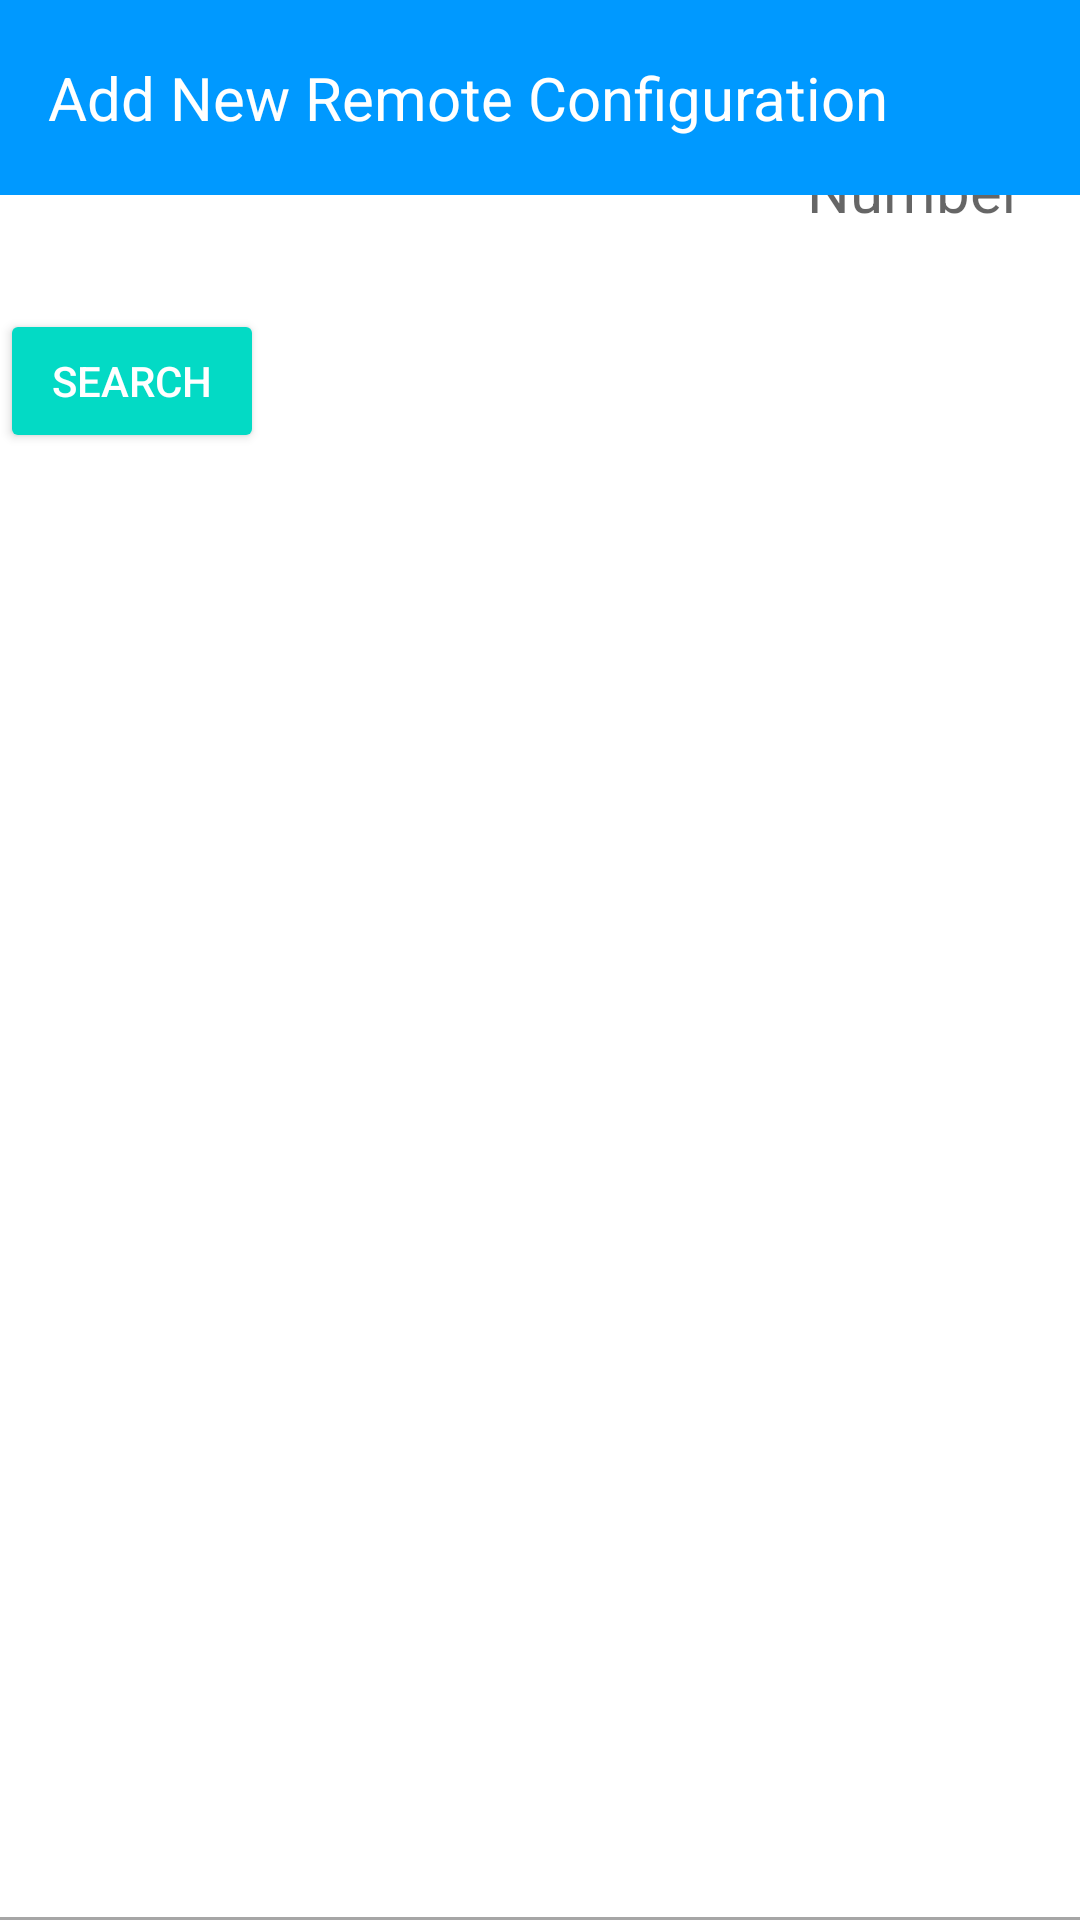

Reconstruct the res/layout file that produces this screen, plus the resources it refers to.
<!-- AndroidManifest.xml: application theme AppTheme -->
<!-- res/layout/fragment_viewremotes.xml -->
<?xml version="1.0" encoding="utf-8"?>

<androidx.coordinatorlayout.widget.CoordinatorLayout xmlns:android="http://schemas.android.com/apk/res/android"
    android:layout_width="match_parent"
    android:layout_height="match_parent">

    <RelativeLayout
        android:layout_width="match_parent"
        android:layout_height="match_parent">

        <RelativeLayout
            android:layout_width="wrap_content"
            android:id="@+id/relLayout1"
            android:layout_height="wrap_content">


            <include layout="@layout/snippet_search_toolbar"/>
            <include layout="@layout/snippet_view_remotes_toolbar"/>


        </RelativeLayout>

        <RelativeLayout
            android:layout_width="match_parent"
            android:layout_below="@+id/relLayout1"
            android:layout_height="match_parent">

            <ListView
                android:layout_width="match_parent"
                android:id="@+id/remotesList"
                android:layout_height="match_parent">
            </ListView>

            <TextView
                android:layout_width="wrap_content"
                android:layout_centerInParent="true"
                android:textSize="25sp"
                android:id="@+id/textNoRemotes"
                android:textColor="@android:color/black"
                android:layout_height="wrap_content" />

        </RelativeLayout>

    </RelativeLayout>
</androidx.coordinatorlayout.widget.CoordinatorLayout>
<!-- res/layout/snippet_search_toolbar.xml (included above) -->
<?xml version="1.0" encoding="utf-8"?>

<merge xmlns:android="http://schemas.android.com/apk/res/android">

    <com.google.android.material.appbar.AppBarLayout
        android:id="@+id/searchToolbar"
        android:layout_width="match_parent"
        android:layout_height="match_parent"
        android:background="@drawable/grey_border_bottom">

        <Toolbar
            android:layout_width="match_parent"
            android:layout_height="103dp">

            <RelativeLayout
                android:layout_width="match_parent"
                android:layout_height="wrap_content"
                >


                <ImageView
                    android:id="@+id/ivBackArrow"
                    android:layout_width="25dp"
                    android:layout_height="25dp"
                    android:layout_marginEnd="15dp"
                    android:src="@drawable/ic_back_button" />

                <EditText
                    android:id="@+id/etBrandSearchContacts"
                    style="@style/Widget.MaterialComponents.TextInputEditText.OutlinedBox.Dense"
                    android:layout_width="170dp"
                    android:layout_height="wrap_content"
                    android:layout_toRightOf="@id/ivBackArrow"
                    android:background="@null"
                    android:hint="Brand Name"
                    android:textColor="@android:color/black"
                    android:textSize="20sp" />

                <EditText
                    android:id="@+id/etModelSearchContacts"
                    style="@style/Widget.MaterialComponents.TextInputEditText.OutlinedBox.Dense"
                    android:layout_width="wrap_content"
                    android:layout_height="wrap_content"
                    android:layout_marginLeft="27dp"
                    android:layout_toRightOf="@id/etBrandSearchContacts"
                    android:background="@null"
                    android:hint="Model Number"
                    android:textColor="@android:color/black"
                    android:textSize="20sp" />


            </RelativeLayout>


        </Toolbar>

        <Button
            android:id="@+id/bSubmitSearch"
            style="@style/Widget.AppCompat.Button.Colored"
            android:layout_width="wrap_content"
            android:layout_height="wrap_content"
            android:text="Search" />

    </com.google.android.material.appbar.AppBarLayout>


</merge>
<!-- res/layout/snippet_view_remotes_toolbar.xml (included above) -->
<?xml version="1.0" encoding="utf-8"?>

<merge xmlns:android="http://schemas.android.com/apk/res/android">

    <com.google.android.material.appbar.AppBarLayout
        android:layout_height="65dp"
        android:background="#0099ff"
        android:layout_width="match_parent"
        android:id="@+id/viewRemotesToolbar">

        <Toolbar
            android:layout_width="match_parent"
            android:layout_height="match_parent">

            <RelativeLayout
                android:layout_width="match_parent"
                android:layout_height="wrap_content">

                <TextView
                    android:id="@+id/searchText"
                    android:layout_width="wrap_content"
                    android:layout_height="wrap_content"
                    android:text="Add New Remote Configuration"
                    android:textColor="@android:color/white"
                    android:textSize="20sp" />


                <ImageView
                    android:layout_width="25dp"
                    android:layout_height="25dp"
                    android:src="@drawable/ic_search"
                    android:layout_marginEnd="15dp"
                    android:id="@+id/ivSearchIcon"
                    android:layout_alignParentRight="true"/>

            </RelativeLayout>


        </Toolbar>

    </com.google.android.material.appbar.AppBarLayout>


</merge>
<!-- resources referenced by this layout -->
<resources>
  <!-- drawable grey_border_bottom (drawable) -->
  <?xml version="1.0" encoding="utf-8"?>
  
  <layer-list xmlns:android="http://schemas.android.com/apk/res/android">
  
      <item>
          <shape android:shape="rectangle">
              <solid android:color="#a6a6a6"/>
          </shape>
      </item>
  
      <item android:bottom="1dp">
          <shape android:shape="rectangle">
              <solid android:color="@android:color/white"/>
          </shape>
      </item>
  
  </layer-list>
  <!-- drawable ic_back_button (drawable-anydpi) -->
  <vector xmlns:android="http://schemas.android.com/apk/res/android"
      android:width="24dp"
      android:height="24dp"
      android:viewportWidth="24"
      android:viewportHeight="24"
      android:tint="#0099ff"
      android:alpha="0.8">
      <path
          android:fillColor="#FF000000"
          android:pathData="M20,11H7.83l5.59,-5.59L12,4l-8,8 8,8 1.41,-1.41L7.83,13H20v-2z"/>
  </vector>
  <style name="AppTheme" parent="Base.Theme.AppCompat.Light.DarkActionBar">
          
          <item name="colorPrimary">@color/colorPrimary</item>
          <item name="colorPrimaryDark">@color/colorPrimaryDark</item>
          <item name="colorAccent">@color/colorAccent</item>
      </style>
  <!-- not gathered from this repository: default colours our renderer supplied (Android Studio template values) -->
  <color name="colorPrimary">#FF6200EE</color>
  <color name="colorPrimaryDark">#FF3700B3</color>
  <color name="colorAccent">#FF03DAC5</color>
</resources>
